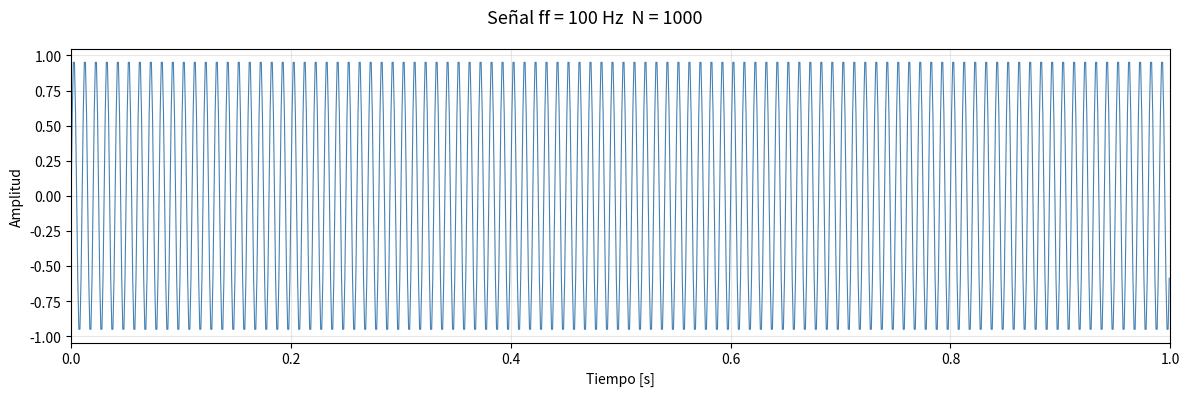
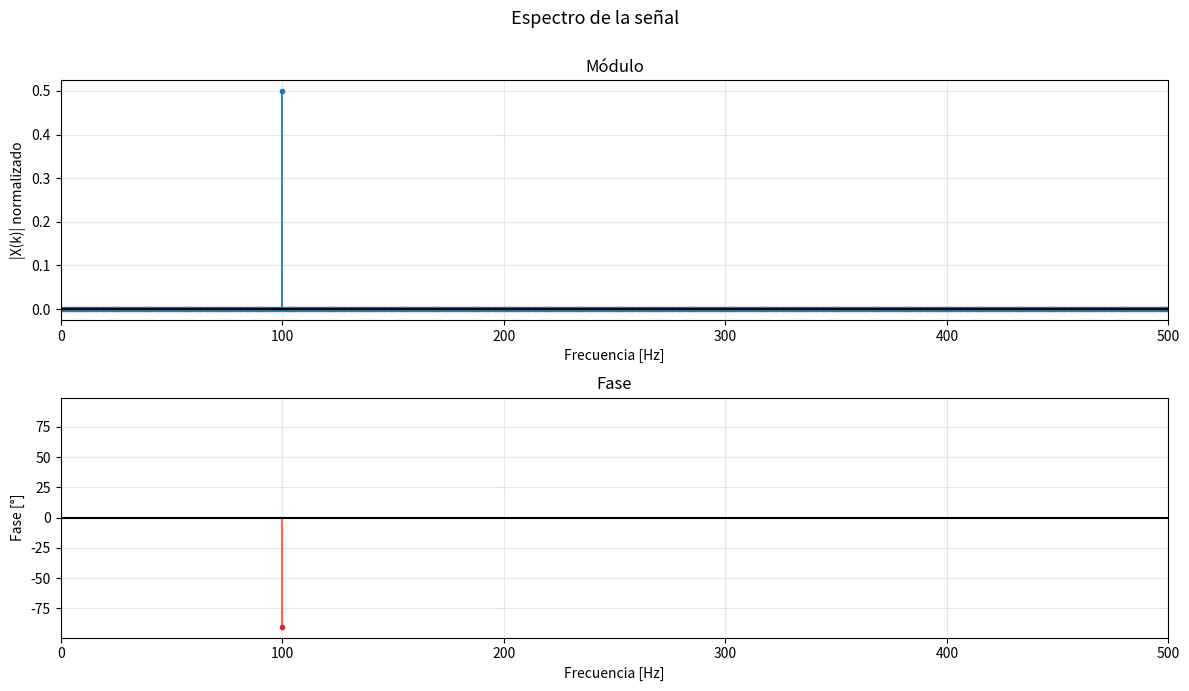
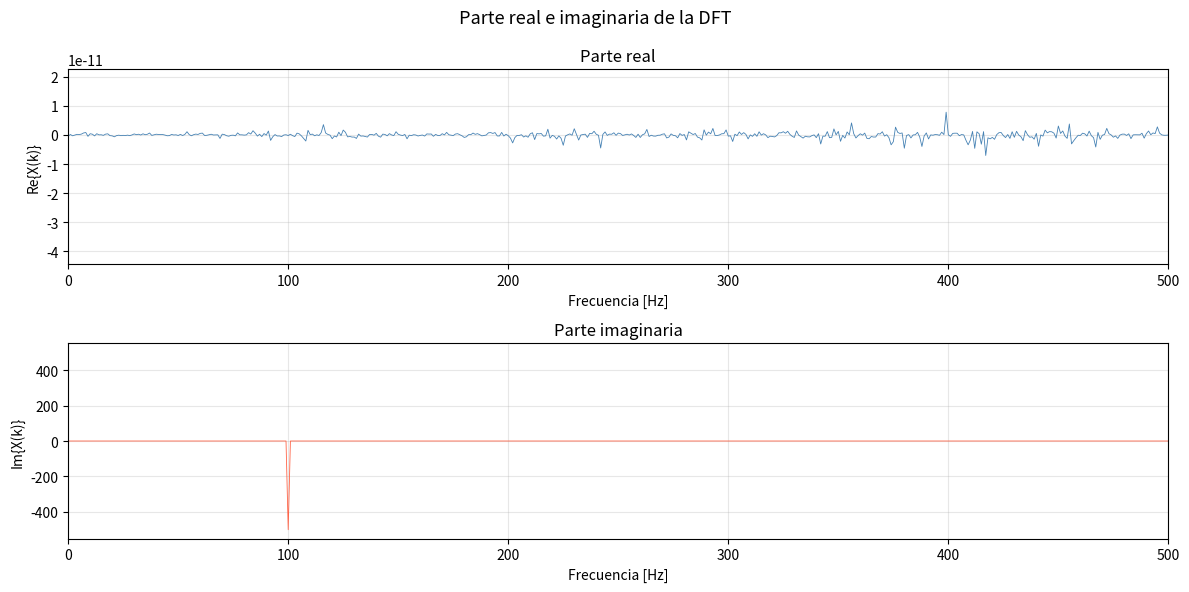

Generate these figures, in order, with matplotlib:
# -*- coding: utf-8 -*-
import numpy as np
import matplotlib.pyplot as plt
from scipy import signal as sig
import time

#%% Condiciones de muestreo

N    = 1000 
fs   = 1000 

#%% Funcion Generador de Señales
def signal( wave ='sin', vmax=1, dc=0, ff=1, ph=0, nn=N, fs=fs, duty=0.5 ):
    
    tt = np.arange(start = 0, step = 1/fs, stop = nn/fs)
    
    match wave:
        case 'sine':
            xx = vmax * np.sin( 2 * np.pi * ff * tt + ph) + dc
        case 'square':
            xx = vmax * sig.square( 2 * np.pi * ff * tt + ph, duty = duty) + dc
        case 'triangle':
            xx = vmax * sig.sawtooth( 2 * np.pi * ff * tt + ph, width=0.5) + dc
        case 'sawtooth':
            xx = vmax * sig.sawtooth( 2 * np.pi * ff * tt + ph) + dc
        case _:
            raise ValueError(f"Tipo '{wave}' no reconocido.")
    
    return tt, xx

#%% Funcion DFT

def dft(x):
    N  = len(x)
    n  = np.arange(N)
    k  = n.reshape((N, 1))
    e  = np.exp(-2j * np.pi * k * n / N)
    Xk = np.dot(e, x)
    return Xk

#%% Señal Muestreada

ff   = 100
vmax = 1
t, x = signal(wave='sine', vmax=vmax, dc=0, ff=ff, ph=0, nn=N, fs=fs)
xt = x.reshape((N, 1)) # Mi DFT usa (N,1)

#%%  Comparación de tiempos con FFT
t0     = time.perf_counter()
Xk_dft = dft(xt)
t_dft  = time.perf_counter() - t0

t0     = time.perf_counter()
Xk_fft = np.fft.fft(x)
t_fft  = time.perf_counter() - t0

print(f"DFT : {t_dft*1e3:.3f} ms")
print(f"FFT : {t_fft*1e3:.3f} ms")
print(f"Speedup: {t_dft/t_fft:.1f}x")

#%%  Componentes
Xk = Xk_dft
k  = np.arange(N) # Tiene simetria con respecto a N/2
f  = k * fs / N
               
modulo     = np.abs(Xk[k])  / N  # Normalizamos
fase       = np.angle(Xk[k])
parte_real = np.real(Xk)
parte_imag = np.imag(Xk)

#%% Fig. 1: Señal Temporal
fig1, ax1 = plt.subplots(figsize=(12, 4))
fig1.suptitle(f"Señal ff = {ff} Hz  N = {N}", fontsize=13)

ax1.plot(t, x, color='steelblue', linewidth=0.8)
ax1.set_xlabel("Tiempo [s]")
ax1.set_ylabel("Amplitud")
ax1.set_xlim(0, len(x)/fs)
ax1.grid(True, alpha=0.3)

fig1.tight_layout()
fig1.subplots_adjust(top=0.88)

#%% Fig. 2: Modulo y Fase
fig2, (ax2, ax3) = plt.subplots(2, 1, figsize=(12, 7))
fig2.suptitle("Espectro de la señal", fontsize=13)

ax2.stem(f, modulo, linefmt='steelblue', markerfmt='C0.', basefmt='k')
ax2.set_xlabel("Frecuencia [Hz]")
ax2.set_ylabel("|X(k)| normalizado")
ax2.set_title("Módulo")
ax2.set_xlim(0, fs/2)
ax2.grid(True, alpha=0.3)

# Elimino los datos de fase que no importan
umbral    = modulo.max() * 1e-3 
fase_plot = np.where(modulo > umbral, fase, np.nan)

ax3.stem(f, np.degrees(fase_plot), linefmt='tomato', markerfmt='C3.', basefmt='k')
ax3.set_xlabel("Frecuencia [Hz]")
ax3.set_ylabel("Fase [°]")
ax3.set_title("Fase")
ax3.set_xlim(0, fs/2)
ax3.grid(True, alpha=0.3)

fig2.tight_layout()
fig2.subplots_adjust(top=0.88)


#%% Fig. 2: Parte Real e Imaginaria
fig3, (ax4, ax5) = plt.subplots(2, 1, figsize=(12, 6))
fig3.suptitle("Parte real e imaginaria de la DFT", fontsize=13)

ax4.plot(f, parte_real, color='steelblue', linewidth=0.6)
ax4.set_xlabel("Frecuencia [Hz]")
ax4.set_ylabel("Re{X(k)}")
ax4.set_title("Parte real")
ax4.set_xlim(0, fs/2)
ax4.grid(True, alpha=0.3)

ax5.plot(f, parte_imag, color='tomato', linewidth=0.6)
ax5.set_xlabel("Frecuencia [Hz]")
ax5.set_ylabel("Im{X(k)}")
ax5.set_title("Parte imaginaria")
ax5.set_xlim(0, fs/2)
ax5.grid(True, alpha=0.3)

fig3.tight_layout()
fig3.subplots_adjust(top=0.88)
plt.show()
